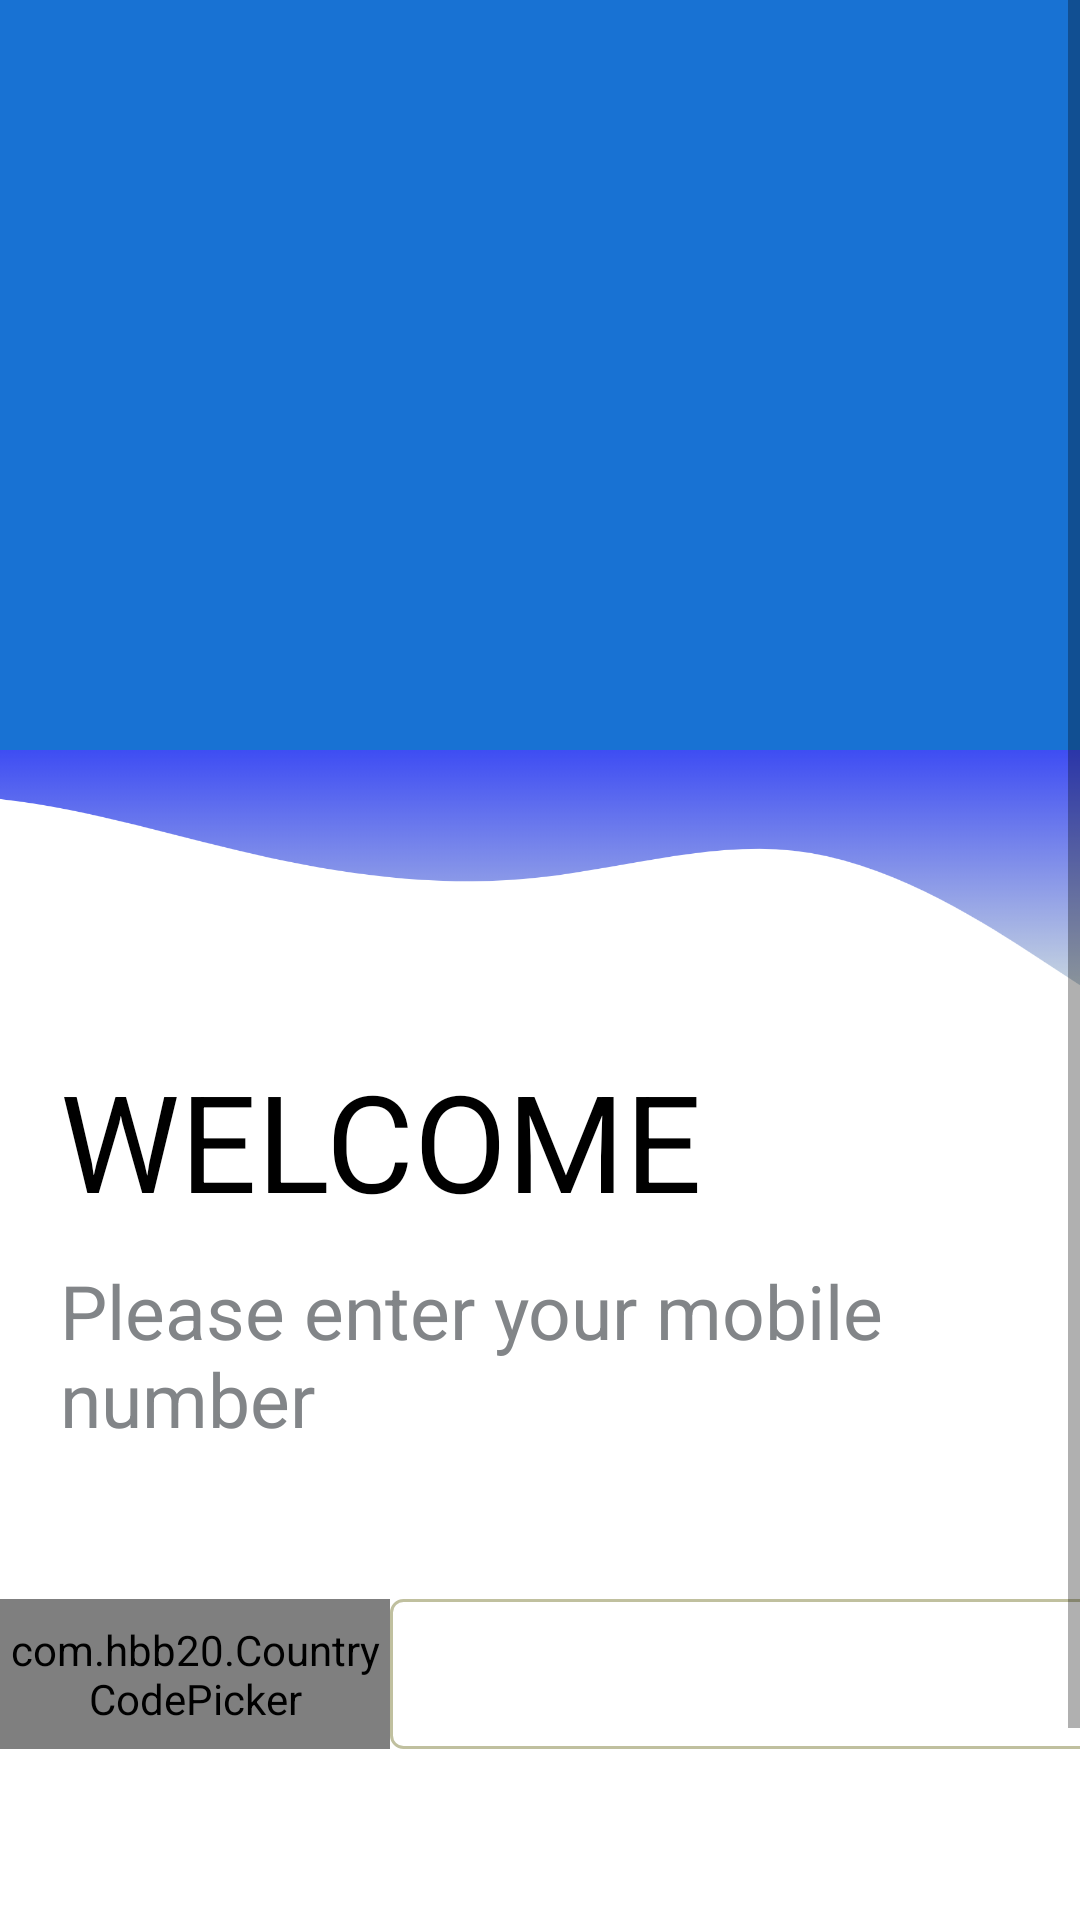

Android layout source for this screen:
<!-- AndroidManifest.xml: application theme Theme.ErnProject -->
<!-- res/layout/activity_welcome.xml -->
<?xml version="1.0" encoding="utf-8"?>
<ScrollView xmlns:android="http://schemas.android.com/apk/res/android"
    xmlns:app="http://schemas.android.com/apk/res-auto"
    xmlns:tools="http://schemas.android.com/tools"
    android:layout_width="match_parent"
    android:layout_height="match_parent"
    tools:context=".WelcomeActivity">

    <androidx.constraintlayout.widget.ConstraintLayout
        android:layout_width="match_parent"
        android:layout_height="match_parent">

        <View
            android:id="@+id/view1"
            android:layout_width="match_parent"
            android:layout_height="250dp"
            android:background="@color/mycolor"
            app:layout_constraintEnd_toEndOf="parent"
            app:layout_constraintStart_toStartOf="parent"
            app:layout_constraintTop_toTopOf="parent" />

        <View
            android:id="@+id/view2"
            android:layout_width="match_parent"
            android:layout_height="100dp"
            android:background="@drawable/wave"
            app:layout_constraintEnd_toEndOf="parent"
            app:layout_constraintStart_toStartOf="parent"
            app:layout_constraintTop_toBottomOf="@+id/view1" />

        <androidx.appcompat.widget.AppCompatTextView
            android:id="@+id/weltxt"
            android:layout_width="match_parent"
            android:layout_height="0dp"
            android:layout_marginLeft="20dp"
            android:text="WELCOME"
            android:textColor="@color/black"
            android:textSize="45dp"
            app:layout_constraintEnd_toEndOf="parent"
            app:layout_constraintStart_toStartOf="parent"
            app:layout_constraintTop_toBottomOf="@+id/view2" />

        <androidx.appcompat.widget.AppCompatTextView
            android:id="@+id/mtext"
            android:layout_width="match_parent"
            android:layout_height="wrap_content"
            android:layout_marginLeft="20dp"
            android:layout_marginTop="10dp"
            android:text="Please enter your mobile number"
            android:textColor="@color/textcolor"
            android:textSize="25sp"
            app:layout_constraintEnd_toEndOf="parent"
            app:layout_constraintStart_toStartOf="@id/weltxt"
            app:layout_constraintTop_toBottomOf="@id/weltxt" />

        <com.hbb20.CountryCodePicker
            android:id="@+id/countryCode_picker"
            android:layout_width="130dp"
            android:layout_height="50dp"
            android:layout_marginLeft="13dp"
            android:layout_marginTop="50dp"
            android:background="@drawable/edittext_shape"
            app:layout_constraintEnd_toStartOf="@+id/mobtext"
            app:layout_constraintStart_toStartOf="@id/mtext"
            app:layout_constraintTop_toBottomOf="@+id/mtext" />

        <androidx.appcompat.widget.AppCompatEditText
            android:id="@+id/mobtext"
            android:layout_width="250dp"
            android:layout_height="50dp"
            android:layout_marginTop="50dp"
            android:layout_marginEnd="13dp"
            android:background="@drawable/edittext_shape"
            android:inputType="number"
            android:maxLines="1"
            android:maxLength="10"
            android:minLines="1"
            android:paddingStart="14dp"
            android:paddingTop="10dp"
            android:paddingBottom="10dp"
            android:textColor="#262627"
            android:textSize="25sp"
            app:layout_constraintEnd_toEndOf="parent"
            app:layout_constraintStart_toEndOf="@+id/countryCode_picker"
            app:layout_constraintTop_toBottomOf="@+id/mtext" />

        <androidx.appcompat.widget.AppCompatButton
            android:id="@+id/sbutton"
            android:layout_width="150dp"
            android:layout_height="wrap_content"
            android:layout_marginTop="80dp"
            android:background="@drawable/button_shape"
            android:text="Submit"
            android:textAlignment="center"
            android:textAllCaps="false"
            android:textColor="@color/white"
            android:textSize="20dp"
            app:layout_constraintEnd_toEndOf="parent"
            app:layout_constraintStart_toStartOf="parent"
            app:layout_constraintTop_toBottomOf="@+id/mobtext" />
    </androidx.constraintlayout.widget.ConstraintLayout>

</ScrollView>
<!-- resources referenced by this layout -->
<resources>
  <color name="black">#FF000000</color>
  <color name="mycolor">#1872D3</color>
  <color name="textcolor">#828588</color>
  <color name="white">#FFFFFFFF</color>
  <!-- drawable button_shape (drawable) -->
  <?xml version="1.0" encoding="utf-8"?>
  <shape xmlns:android="http://schemas.android.com/apk/res/android">
  
      <solid android:color="@color/mycolor"/>
      <corners
          android:bottomRightRadius="5dp"
          android:bottomLeftRadius="5dp"
          android:topLeftRadius="5dp"
          android:topRightRadius="5dp" />
  </shape>
  <!-- drawable edittext_shape (drawable) -->
  <?xml version="1.0" encoding="utf-8"?>
  <shape xmlns:android="http://schemas.android.com/apk/res/android"
      android:shape="rectangle">
      
  
  
  
      <solid android:color="#FFFFFF"/>
      <stroke android:width="1dp" android:color="#70707026" />
      <corners
          android:bottomRightRadius="4dp"
          android:bottomLeftRadius="4dp"
          android:topLeftRadius="4dp"
          android:topRightRadius="4dp" />
  </shape>
  <!-- drawable wave: png bitmap (drawable, 28056 bytes) -->
  <style name="Theme.ErnProject" parent="Theme.MaterialComponents.DayNight.DarkActionBar">
          
          <item name="colorPrimary">@color/purple_500</item>
          <item name="colorPrimaryVariant">@color/purple_700</item>
          <item name="colorOnPrimary">@color/white</item>
          
          <item name="colorSecondary">@color/teal_200</item>
          <item name="colorSecondaryVariant">@color/teal_700</item>
          <item name="colorOnSecondary">@color/black</item>
          
          <item name="android:statusBarColor" tools:targetApi="l">?attr/colorPrimaryVariant</item>
          <item name="textAllCaps">false</item>
          
      </style>
  <color name="purple_500">#082783</color>
  <color name="purple_700">#082783</color>
  <color name="teal_200">#3F51B5</color>
  <color name="teal_700">#FF018786</color>
</resources>
